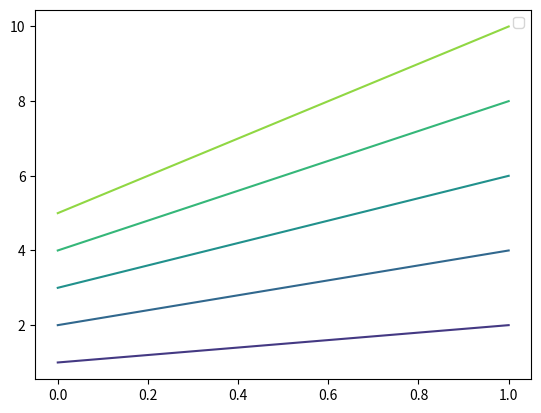

Recreate this plot in Python.
import matplotlib
import matplotlib.pyplot as plt
import numpy as np

N = 6
x = np.linspace(0, 1, 10)
cmap = plt.cm.viridis
for i in range(1, N):
    plt.plot(x, i * x + i, color = cmap(i/N))
plt.legend(loc='best')
plt.show()
